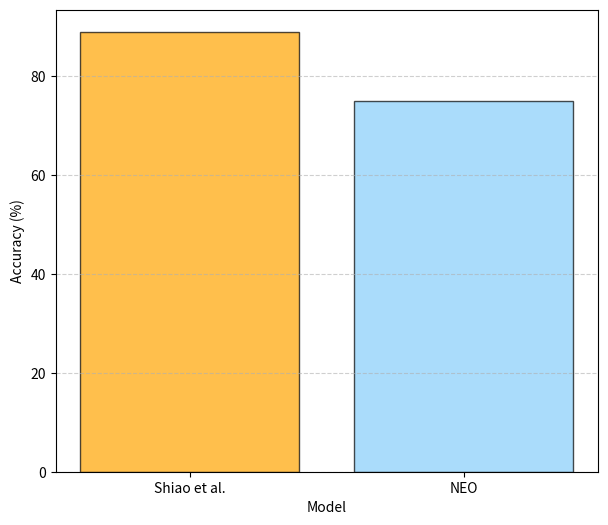

The script that saved this image: (Note: this script raises an exception after producing the figure.)
import matplotlib.pyplot as plt

# Data for the accuracy of the models
models = ['Shiao et al.', 'NEO']
accuracies = [89, 75]

plt.figure(figsize=(7, 6))
# Create the bar plot with transparent colors and thin boundary lines
plt.bar(models, accuracies, color=['orange', 'lightskyblue'], edgecolor='black', alpha=0.7)

# Add gridlines
plt.grid(axis='y', linestyle='--', alpha=0.6)

# Add labels and title
plt.xlabel('Model')
plt.ylabel('Accuracy (%)')
# plt.title('Accuracy of Seizure Detection Models')

# Save the plot
plt.savefig('plots/model_accuracy.png')

